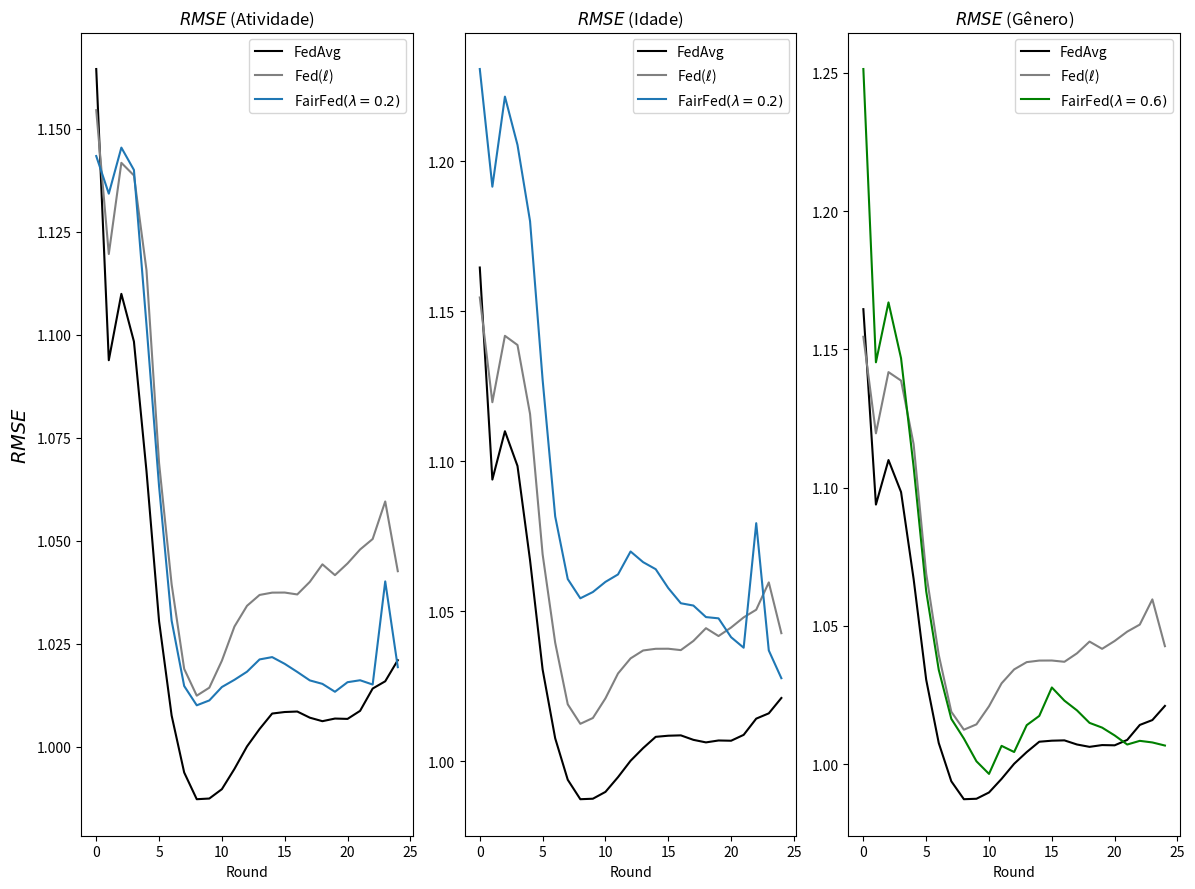

Recreate this plot in Python.
import matplotlib.pyplot as plt

data_rmse = {
    "Round": list(range(0, 25)),
    "FedAvg": [
    0.0, 0.0, 0.0, 0.0, 0.2, 0.7, 0.4, 0.6, 0.8, 0.4,
    0.5, 0.8, 0.6, 0.6, 0.6, 0.7, 0.9, 0.8, 0.9, 0.9,
    0.8, 0.7, 0.5, 0.8, 0.7],
    "FedLossIndv": [
    0.0, 0.0, 0.0, 0.0, 0.0, 0.3, 0.7, 0.7, 0.8, 0.9,
    0.5, 0.6, 0.5, 0.2, 0.8, 0.6, 0.8, 1.0, 0.7, 1.0,
    0.8, 1.0, 0.6, 1.0, 0.8],
    "FairFedLossGroupActivity": [
    0.0, 0.0, 0.0, 0.0, 0.0, 0.4, 0.6, 0.5, 0.5, 0.8,
    0.5, 0.3, 0.5, 0.3, 0.8, 0.6, 0.5, 0.5, 0.6, 0.9,
    1.0, 0.6, 0.6, 0.9, 0.8],
    "FairFedLossGroupAge": [
    0.0, 0.0, 0.0, 0.0, 0.1, 0.4, 0.4, 0.8, 0.7, 0.5,
    0.7, 0.6, 0.7, 0.9, 0.8, 0.8, 0.4, 0.9, 0.6, 0.9,
    0.9, 0.8, 0.7, 0.7, 0.7]
,
    "FairFedLossGroupGender":  [
    0.0, 0.0, 0.0, 0.0, 0.1, 0.5, 0.5, 0.8, 0.1, 0.7,
    0.8, 0.6, 0.3, 0.9, 0.2, 0.5, 0.6, 0.5, 0.3, 0.7,
    0.7, 0.7, 0.9, 0.9, 0.7]

}

data_recall = {
    "Round": list(range(0, 25)),
    "FedAvg": [
    0.0, 0.0, 0.0, 0.0, 0.2, 0.7, 0.4, 0.6, 0.8, 0.4,
    0.5, 0.8, 0.6, 0.6, 0.6, 0.7, 0.9, 0.8, 0.9, 0.9,
    0.8, 0.7, 0.5, 0.8, 0.7],
    "FedLossIndv": [
    0.0, 0.0, 0.0, 0.0, 0.0, 0.3, 0.7, 0.7, 0.8, 0.9,
    0.5, 0.6, 0.5, 0.2, 0.8, 0.6, 0.8, 1.0, 0.7, 1.0,
    0.8, 1.0, 0.6, 1.0, 0.8],
    "FairFedLossGroupActivity": [
    0.0, 0.0, 0.0, 0.0, 0.0, 0.4, 0.6, 0.5, 0.5, 0.8,
    0.5, 0.3, 0.5, 0.3, 0.8, 0.6, 0.5, 0.5, 0.6, 0.9,
    1.0, 0.6, 0.6, 0.9, 0.8],
    "FairFedLossGroupAge": [
    0.0, 0.0, 0.0, 0.0, 0.1, 0.4, 0.4, 0.8, 0.7, 0.5,
    0.7, 0.6, 0.7, 0.9, 0.8, 0.8, 0.4, 0.9, 0.6, 0.9,
    0.9, 0.8, 0.7, 0.7, 0.7]
,
    "FairFedLossGroupGender":  [
    0.0, 0.0, 0.0, 0.0, 0.1, 0.5, 0.5, 0.8, 0.1, 0.7,
    0.8, 0.6, 0.3, 0.9, 0.2, 0.5, 0.6, 0.5, 0.3, 0.7,
    0.7, 0.7, 0.9, 0.9, 0.7]

}

data_rmse = {
    "Round": list(range(0, 25)),
    "FedAvg": [1.1645201444625854, 1.0938423871994019, 1.1099498271942139, 1.0983784198760986, 1.0669233798980713, 1.030524730682373, 1.0076098442077637, 0.993777871131897, 0.9872936010360718, 0.9874579310417175, 0.9897322654724121, 0.9946486353874207, 1.0001062154769897, 1.0043343305587769, 1.0080845355987549, 1.008457064628601, 1.0085766315460205, 1.007082462310791, 1.0062311887741089, 1.0068706274032593, 1.0067862272262573, 1.0087419748306274, 1.0141522884368896, 1.0159159898757935, 1.0210365056991577],
    "FedLossIndv": [1.154534935951233, 1.1196184158325195, 1.1417529582977295, 1.138689398765564, 1.1156989336013794, 1.0689215660095215, 1.0394608974456787, 1.0189247131347656, 1.0124248266220093, 1.0143638849258423, 1.0209097862243652, 1.0292022228240967, 1.034234642982483, 1.0368708372116089, 1.0374324321746826, 1.0374528169631958, 1.0369927883148193, 1.040049433708191, 1.04430091381073, 1.041678786277771, 1.0445189476013184, 1.0479038953781128, 1.0504499673843384, 1.0595613718032837, 1.0426335334777832],
    "FairFedLossGroupActivity": [1.1433990001678467, 1.1342644691467285, 1.145445704460144, 1.1400234699249268, 1.1024187803268433, 1.0632625818252563, 1.0306404829025269, 1.0147682428359985, 1.0100842714309692, 1.0112699270248413, 1.014522671699524, 1.0162739753723145, 1.0182409286499023, 1.0212211608886719, 1.0217827558517456, 1.020150899887085, 1.0181851387023926, 1.016127586364746, 1.0152902603149414, 1.0133719444274902, 1.015693187713623, 1.0161654949188232, 1.0151255130767822, 1.0401588678359985, 1.0193432569503784],
    "FairFedLossGroupAge": [1.230683445930481, 1.191461443901062, 1.2214837074279785, 1.2053853273391724, 1.1799521446228027, 1.1271016597747803, 1.0815538167953491, 1.0606739521026611, 1.0542610883712769, 1.0563547611236572, 1.05973482131958, 1.0622167587280273, 1.0698637962341309, 1.066306710243225, 1.0639629364013672, 1.0576655864715576, 1.0526093244552612, 1.0518447160720825, 1.0480000972747803, 1.0475820302963257, 1.041293740272522, 1.0377874374389648, 1.0793031454086304, 1.0368765592575073, 1.0276310443878174],
    "FairFedLossGroupGender":  [1.2513660192489624, 1.1453003883361816, 1.1669632196426392, 1.146763563156128, 1.107493281364441, 1.0625255107879639, 1.0340784788131714, 1.0163568258285522, 1.0092322826385498, 1.0010079145431519, 0.9964468479156494, 1.0065910816192627, 1.004364252090454, 1.0140713453292847, 1.0174165964126587, 1.0277018547058105, 1.0229432582855225, 1.0194227695465088, 1.014901041984558, 1.0131922960281372, 1.0103585720062256, 1.0070691108703613, 1.0084031820297241, 1.0078229904174805, 1.0067046880722046]
}

# --------------------------------------------------------------------------------------------


import matplotlib.pyplot as plt

# Criação da figura e dos subplots
fig, ((ax1, ax2, ax3)) = plt.subplots(1, 3, figsize=(12, 9))

# Subplot 1
ax1.plot(data_rmse["Round"], data_rmse["FedAvg"], label=r"FedAvg", linestyle='-',  color = 'black')
ax1.plot(data_rmse["Round"], data_rmse["FedLossIndv"], label=r"Fed($\ell$)", linestyle='-',  color = 'gray')
ax1.plot(data_rmse["Round"], data_rmse["FairFedLossGroupActivity"], label=r"FairFed$(\lambda=0.2)$", linestyle='-')
ax1.set_xlabel("Round")
ax1.set_ylabel(r"$RMSE$", fontsize=14)
ax1.set_title(r"$RMSE$ (Atividade)")
ax1.legend()

# Subplot 2
ax2.plot(data_rmse["Round"], data_rmse["FedAvg"], label=r"FedAvg", linestyle='-',  color = 'black')
ax2.plot(data_rmse["Round"], data_rmse["FedLossIndv"], label=r"Fed($\ell$)", linestyle='-',  color = 'gray')
ax2.plot(data_rmse["Round"], data_rmse["FairFedLossGroupAge"], label=r"FairFed$(\lambda=0.2)$", linestyle='-')
ax2.set_xlabel("Round")
# ax2.set_ylabel(r"$RMSE$", fontsize=14)
ax2.set_title(r"$RMSE$ (Idade)")
ax2.legend()

# Subplot 3
ax3.plot(data_rmse["Round"], data_rmse["FedAvg"], label=r"FedAvg", linestyle='-',  color = 'black')
ax3.plot(data_rmse["Round"], data_rmse["FedLossIndv"], label=r"Fed($\ell$)", linestyle='-',  color = 'gray')
ax3.plot(data_rmse["Round"], data_rmse["FairFedLossGroupGender"], label=r"FairFed$(\lambda=0.6)$", linestyle='-',  color = 'green')
ax3.set_xlabel("Round")
# ax3.set_ylabel(r"$RMSE$", fontsize=14)
ax3.set_title(r"$RMSE$ (Gênero)")
ax3.legend()

# # Subplot 2
# ax2.plot(data_rmse["Round"], data_rmse["FedAvg"], label=r"FedAvg", linestyle='-', color = 'black')
# ax2.plot(data_rmse["Round"], data_rmse["FedLossIndv"], label=r"Fed($\ell$)", linestyle='-', color = 'gray')
# ax2.plot(data_rmse["Round"], data_rmse["FairFedLossGroupActivity"], label=r"FairFed$(\lambda=0.2)$", linestyle='-', color = 'blue')
# ax2.plot(data_rmse["Round"], data_rmse["FairFedLossGroupAge"], label=r"FairFed$(\lambda=0.2)$", linestyle='-', color = 'green')
# ax2.plot(data_rmse["Round"], data_rmse["FairFedLossGroupGender"], label=r"FairFed$(\lambda=0.6)$", linestyle='-', color = 'red')

# ax2.set_xlabel("Round")
# # ax1.set_ylabel(r"FairFed$(\lambda\ell)$", fontsize=14)

# ax2.set_title(r"$RMSE$")
# ax2.legend()



plt.subplots_adjust(hspace=0.8, wspace=0.5)

# Ajustar espaçamento entre subplots
plt.tight_layout()
plt.show()
